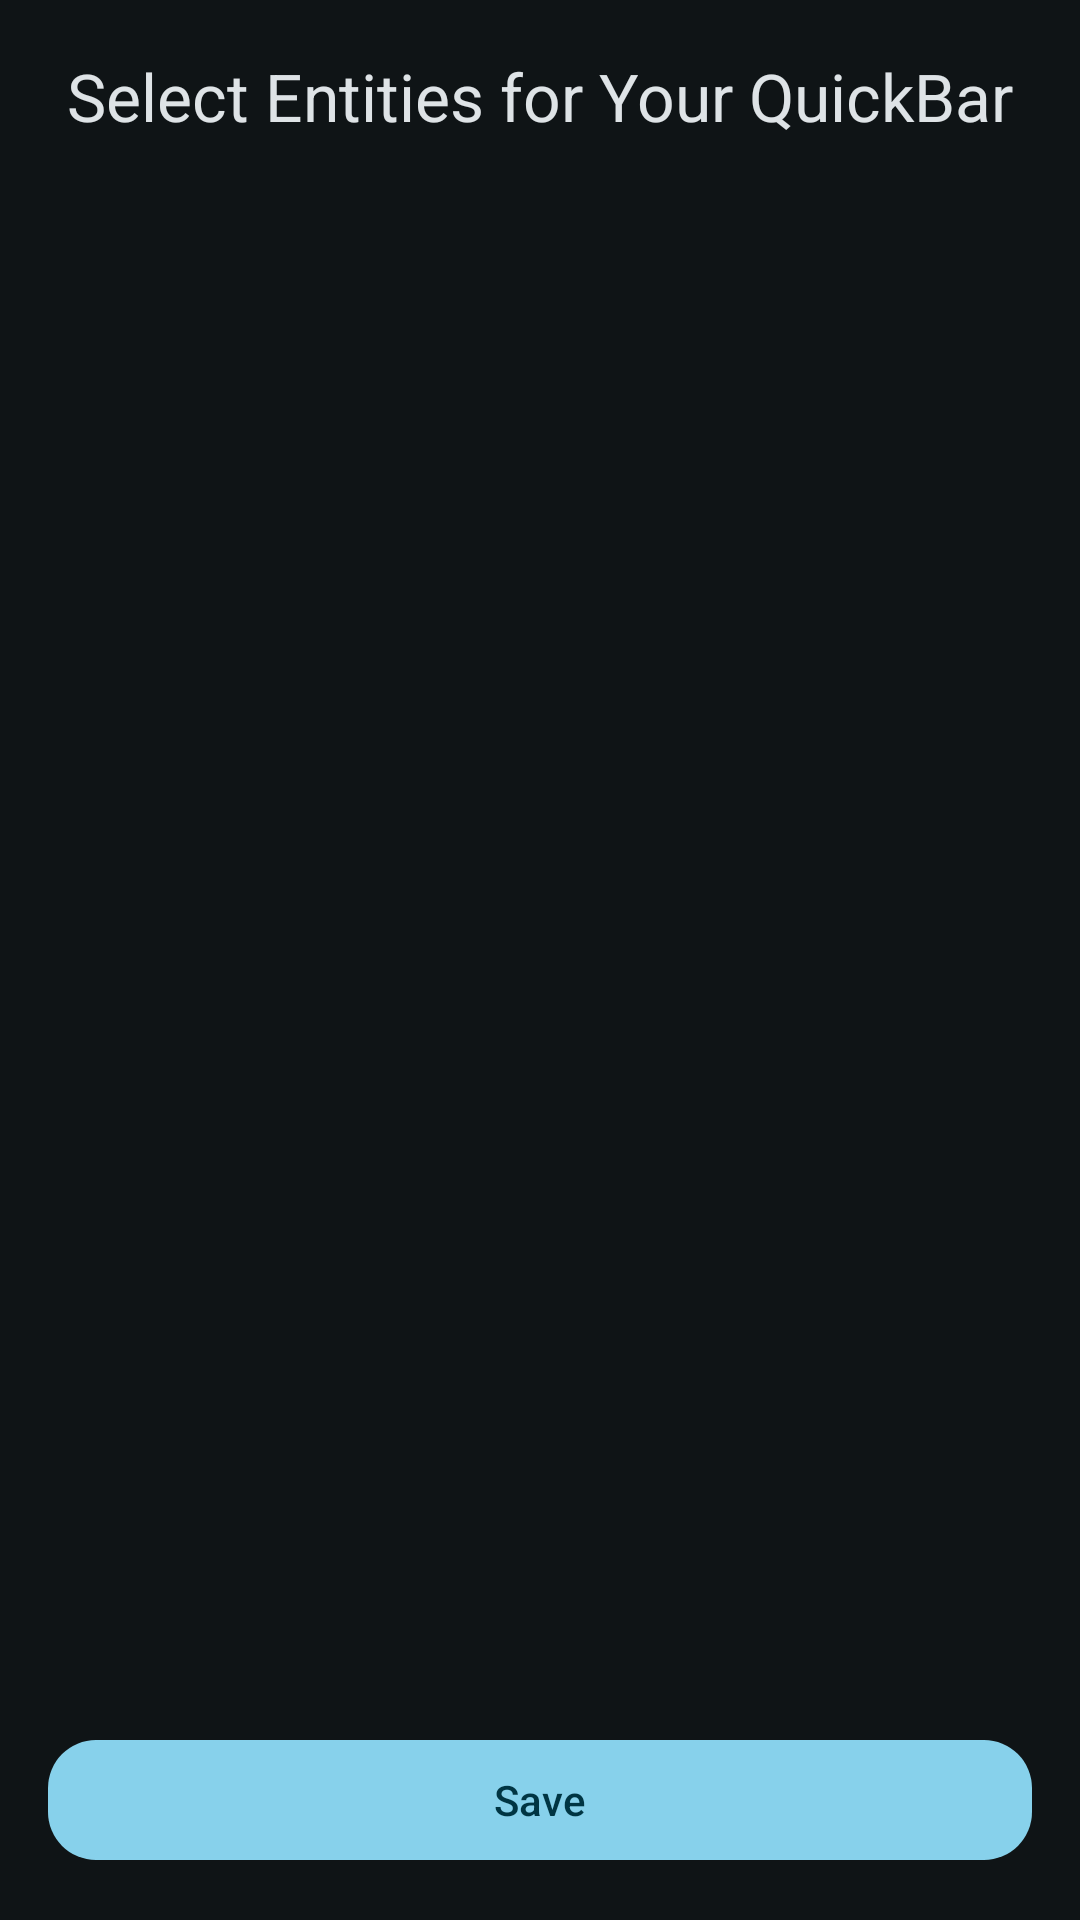

Here is an Android app screen rendered from its layout file. Give the layout XML and the strings, colors and styles it references.
<!-- AndroidManifest.xml: application theme Theme.HAQuickBars -->
<!-- res/layout/activity_quickbar_entity_selector.xml -->
<?xml version="1.0" encoding="utf-8"?>
<androidx.coordinatorlayout.widget.CoordinatorLayout
    xmlns:android="http://schemas.android.com/apk/res/android"
    xmlns:app="http://schemas.android.com/apk/res-auto"
    xmlns:tools="http://schemas.android.com/tools"
    android:layout_width="match_parent"
    android:layout_height="match_parent">

    <com.google.android.material.appbar.AppBarLayout
        android:layout_width="match_parent"
        android:layout_height="wrap_content">

        <com.google.android.material.appbar.MaterialToolbar
            android:id="@+id/toolbar"
            android:layout_width="match_parent"
            android:layout_height="?attr/actionBarSize"
            app:titleTextColor="@color/md_theme_onSurface"
            app:navigationIconTint="@color/md_theme_onSurface"
            app:title="Select Entities for Your QuickBar"
            app:titleCentered="true" />

    </com.google.android.material.appbar.AppBarLayout>

    <androidx.constraintlayout.widget.ConstraintLayout
        android:layout_width="match_parent"
        android:layout_height="match_parent"
        app:layout_behavior="@string/appbar_scrolling_view_behavior">

        <androidx.recyclerview.widget.RecyclerView
            android:id="@+id/saved_entities_recycler_view"
            android:layout_width="0dp"
            android:layout_height="0dp"
            android:paddingStart="16dp"
            android:paddingEnd="16dp"
            android:paddingTop="8dp"
            android:paddingBottom="8dp"
            android:clipToPadding="false"
            app:layout_constraintBottom_toTopOf="@+id/btn_save_selections"
            app:layout_constraintEnd_toEndOf="parent"
            app:layout_constraintStart_toStartOf="parent"
            app:layout_constraintTop_toTopOf="parent" />

        <TextView
            android:id="@+id/empty_view"
            android:layout_width="0dp"
            android:layout_height="wrap_content"
            android:gravity="center"
            android:padding="16dp"
            android:textSize="16sp"
            android:textAppearance="?attr/textAppearanceBodyLarge"
            android:text="@string/quickbar_editor_error_no_entities"
            android:textColor="@color/md_theme_onSurface"
            android:visibility="gone"
            app:layout_constraintBottom_toBottomOf="@+id/saved_entities_recycler_view"
            app:layout_constraintEnd_toEndOf="parent"
            app:layout_constraintStart_toStartOf="parent"
            app:layout_constraintTop_toTopOf="@+id/saved_entities_recycler_view" />


        <com.google.android.material.button.MaterialButton
            android:id="@+id/btn_save_selections"
            style="@style/Widget.HAQuickBars.Button.Primary"
            android:layout_width="match_parent"
            android:layout_height="wrap_content"
            android:layout_margin="16dp"
            android:text="@string/common_action_save"
            app:layout_constraintBottom_toBottomOf="parent"
            app:layout_constraintEnd_toEndOf="parent"
            android:focusable="true"/>



    </androidx.constraintlayout.widget.ConstraintLayout>
</androidx.coordinatorlayout.widget.CoordinatorLayout>
<!-- resources referenced by this layout -->
<resources>
  <color name="md_theme_onSurface">#DEE3E6</color>
  <string name="common_action_save">Save</string>
  <string name="quickbar_editor_error_no_entities">No saved entities found. Please go to the \'Entities\' screen to import them first.</string>
  <style name="ShapeAppearanceOverlay.HQB.Button16" parent="">
          <item name="cornerFamily">rounded</item>
          <item name="cornerSize">16dp</item>
      </style>
  <color name="md_theme_primary">#87D1EB</color>
  <color name="md_theme_onPrimary">#003543</color>
  <color name="md_theme_primaryContainer">#004E60</color>
  <color name="md_theme_onPrimaryContainer">#B5EBFF</color>
  <color name="md_theme_secondary">#B3CAD4</color>
  <color name="md_theme_onSecondary">#1E333B</color>
  <color name="md_theme_secondaryContainer">#344A52</color>
  <color name="md_theme_onSecondaryContainer">#CFE6F0</color>
  <color name="md_theme_tertiary">#C2C3EB</color>
  <color name="md_theme_onTertiary">#2B2E4D</color>
  <color name="md_theme_tertiaryContainer">#424465</color>
  <color name="md_theme_onTertiaryContainer">#E0E0FF</color>
  <color name="md_theme_error">#FFB4AB</color>
  <color name="md_theme_onError">#690005</color>
  <color name="md_theme_errorContainer">#93000A</color>
  <color name="md_theme_onErrorContainer">#FFDAD6</color>
  <color name="md_theme_background">#0F1416</color>
  <color name="md_theme_onBackground">#DEE3E6</color>
  <color name="md_theme_surface">#0F1416</color>
  <color name="md_theme_surfaceVariant">#40484C</color>
  <color name="md_theme_onSurfaceVariant">#BFC8CC</color>
  <color name="md_theme_outline">#8A9296</color>
  <color name="md_theme_outlineVariant">#40484C</color>
  <color name="md_theme_inverseSurface">#DEE3E6</color>
  <color name="md_theme_inverseOnSurface">#2C3134</color>
  <color name="md_theme_inversePrimary">#04677E</color>
  <color name="md_theme_primaryFixed">#B5EBFF</color>
  <color name="md_theme_onPrimaryFixed">#001F28</color>
  <color name="md_theme_primaryFixedDim">#87D1EB</color>
  <color name="md_theme_onPrimaryFixedVariant">#004E60</color>
  <color name="md_theme_secondaryFixed">#CFE6F0</color>
  <color name="md_theme_onSecondaryFixed">#071E26</color>
  <color name="md_theme_secondaryFixedDim">#B3CAD4</color>
  <color name="md_theme_onSecondaryFixedVariant">#344A52</color>
  <color name="md_theme_tertiaryFixed">#E0E0FF</color>
  <color name="md_theme_onTertiaryFixed">#161937</color>
  <color name="md_theme_tertiaryFixedDim">#C2C3EB</color>
  <color name="md_theme_onTertiaryFixedVariant">#424465</color>
  <color name="md_theme_surfaceDim">#0F1416</color>
  <color name="md_theme_surfaceBright">#343A3C</color>
  <color name="md_theme_surfaceContainerLowest">#0A0F11</color>
  <color name="md_theme_surfaceContainerLow">#171C1F</color>
  <color name="md_theme_surfaceContainer">#1B2023</color>
  <color name="md_theme_surfaceContainerHigh">#252B2D</color>
  <color name="md_theme_surfaceContainerHighest">#303638</color>
  <style name="Widget.App.Toolbar" parent="Widget.Material3.Toolbar">
          <item name="toolbarNavigationButtonStyle">@style/Widget.App.Toolbar.Button.Navigation</item>
      </style>
  <style name="Widget.HAQuickBars.Button" parent="Widget.Material3.Button">
          
          <item name="rippleColor">@color/md_theme_primary_highContrast</item>
          <item name="android:stateListAnimator">@null</item>
      </style>
  <style name="Widget.App.Toolbar.Button.Navigation" parent="Widget.AppCompat.Toolbar.Button.Navigation">
          <item name="android:background">@drawable/toolbar_icon_background_selector</item>
      </style>
  <color name="md_theme_primary_highContrast">#DAF4FF</color>
  <!-- drawable toolbar_icon_background_selector (drawable) -->
  <?xml version="1.0" encoding="utf-8"?>
  <selector xmlns:android="http://schemas.android.com/apk/res/android">
  
      <item android:state_focused="true"
          android:drawable="@drawable/toolbar_icon_focus_background" />
  
      <item android:drawable="@android:color/transparent" />
  
  </selector>
</resources>
